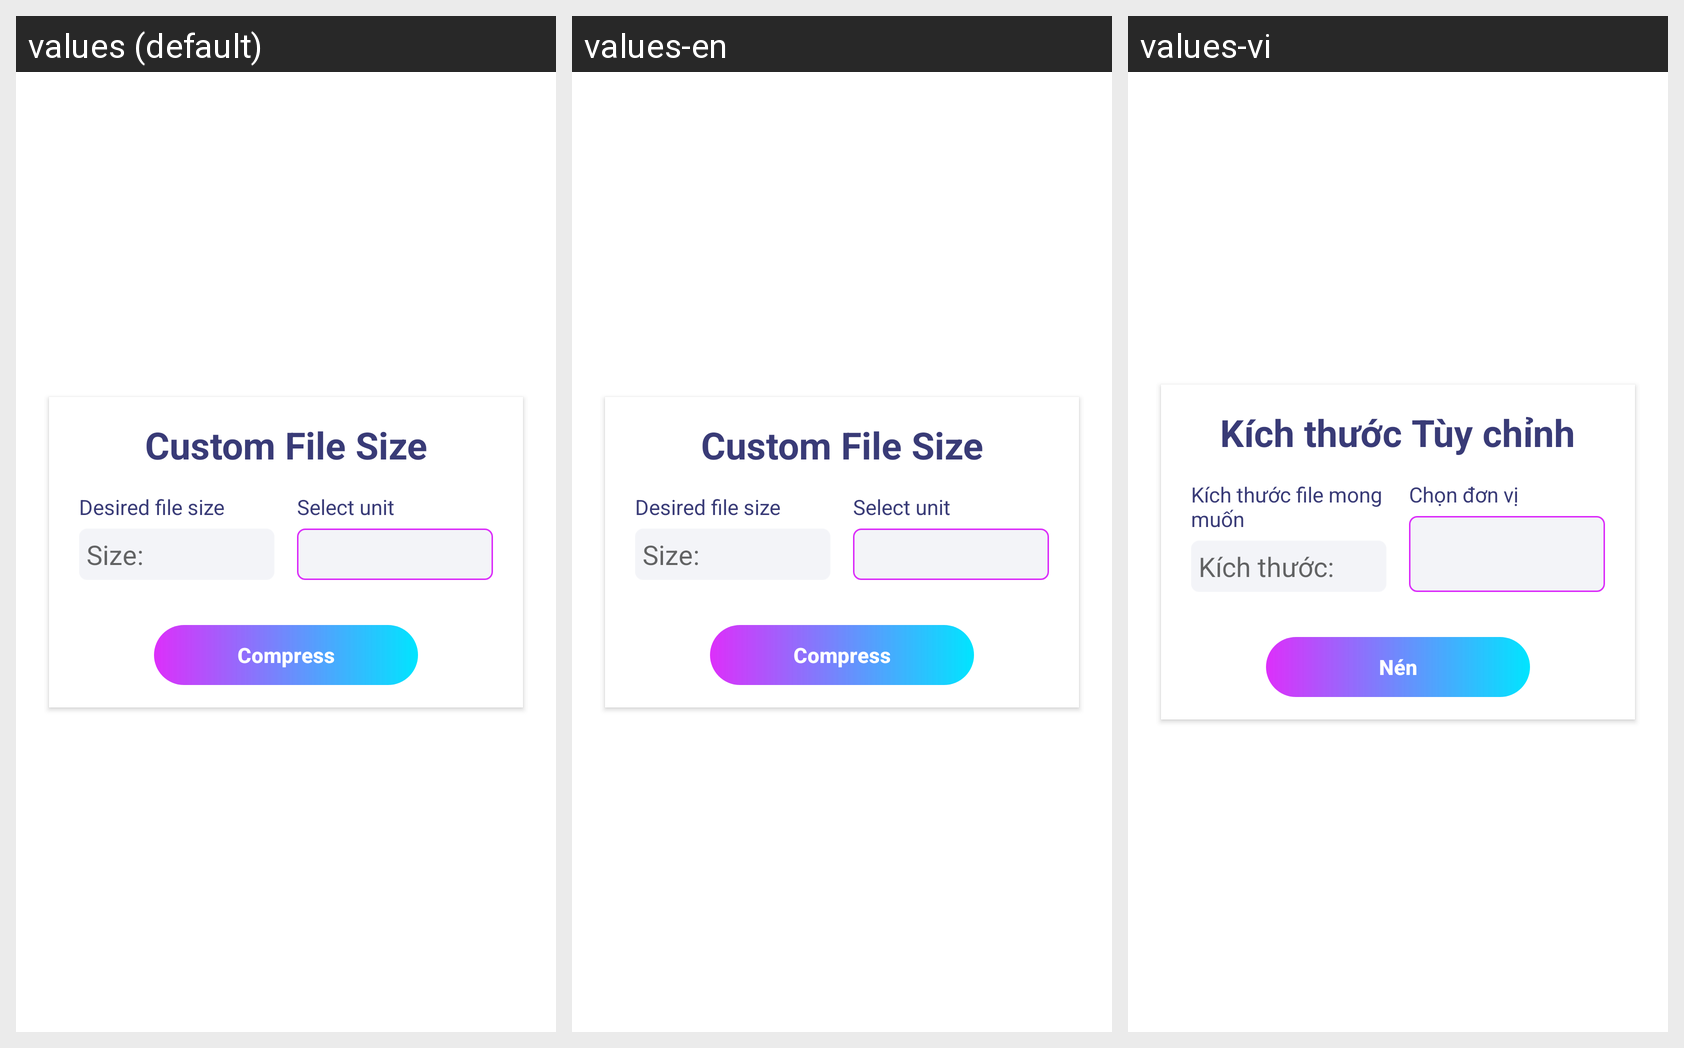

Strings drawn on this Android screen and how each of the app's shown locales translates them:
Android screen res/layout/dialog_fragment_custom_file_size.xml rendered under 3 locales, left to right: values (default), values-en, values-vi. Device: Nexus 5 (rendered at 1080×1920; each locale shown at half size, 540×960, under a caption strip naming it); theme Theme.PhotoTools.
Strings drawn on this screen, with the default value and each locale's value (text and hints the layout hard-codes, and strings that could not be matched under every locale, appear in the picture but are not listed):

custom_file_size
  values: Custom File Size
  values-en: Custom File Size
  values-vi: Kích thước Tùy chỉnh

desired_file_size
  values: Desired file size
  values-en: Desired file size
  values-vi: Kích thước file mong muốn

size
  values: Size:
  values-en: Size:
  values-vi: Kích thước:

select_unit
  values: Select unit
  values-en: Select unit
  values-vi: Chọn đơn vị

compress
  values: Compress
  values-en: Compress
  values-vi: Nén
